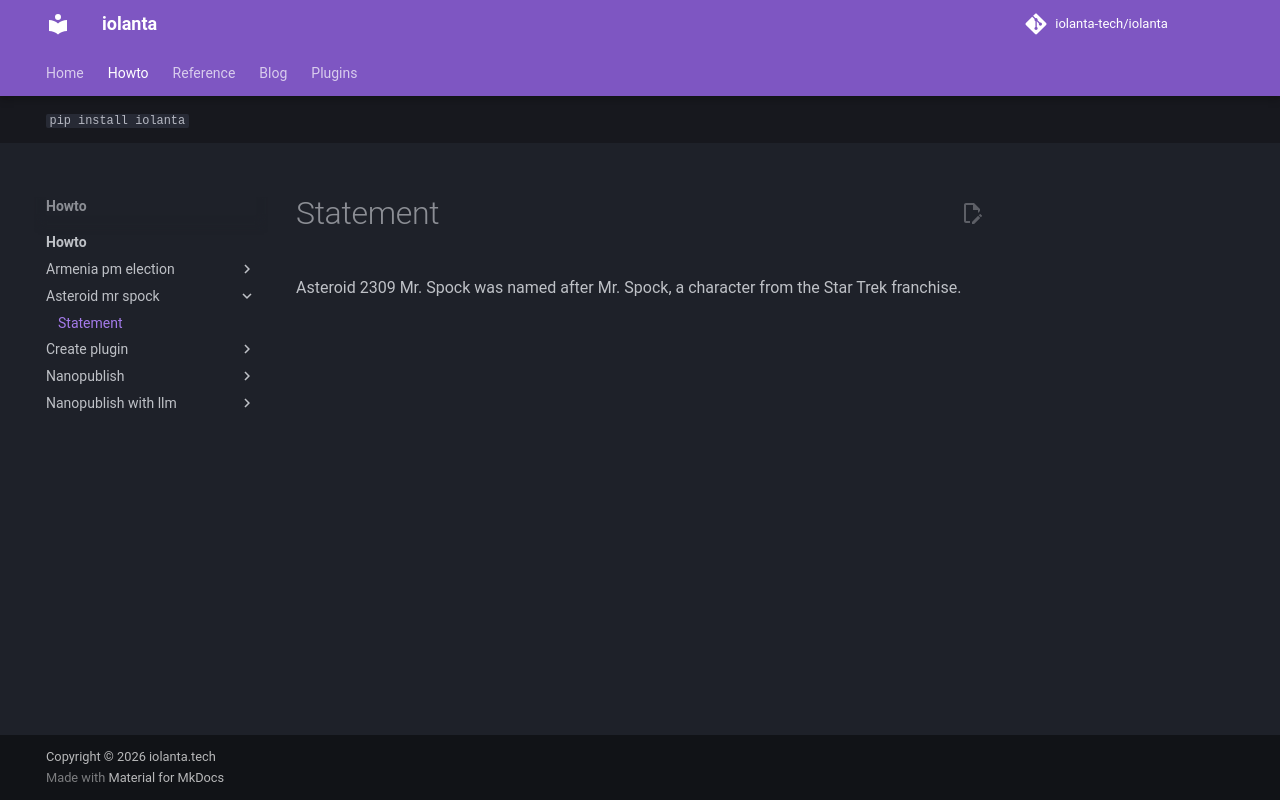

repository: iolanta-tech/iolanta · page: howto/asteroid-mr-spock/statement/index.html · generator: mkdocs

Asteroid 2309 Mr. Spock was named after Mr. Spock, a character from the Star Trek franchise.
